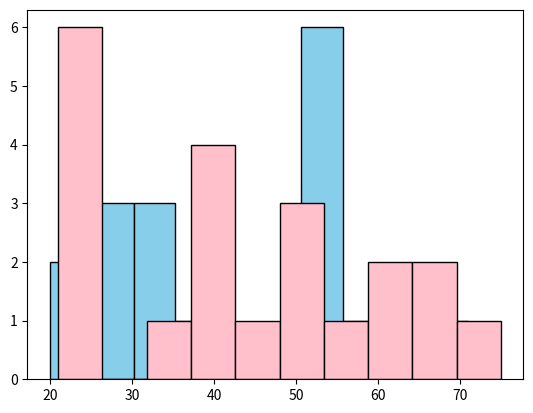

Write the Python code that produced this figure.
import matplotlib.pyplot as plt
male_age = [53,51,71,31,33,39,52,27,54,30,64,26,21,54,52,20,59,32]
female_age = [53,65,68,21,75,46,24,63,61,24,49,41,39,40,25,54,42,32,48,23,23]
plt.hist(male_age,edgecolor = "black",color="skyblue")
plt.hist(female_age,edgecolor = "black",color="pink")
plt.show()